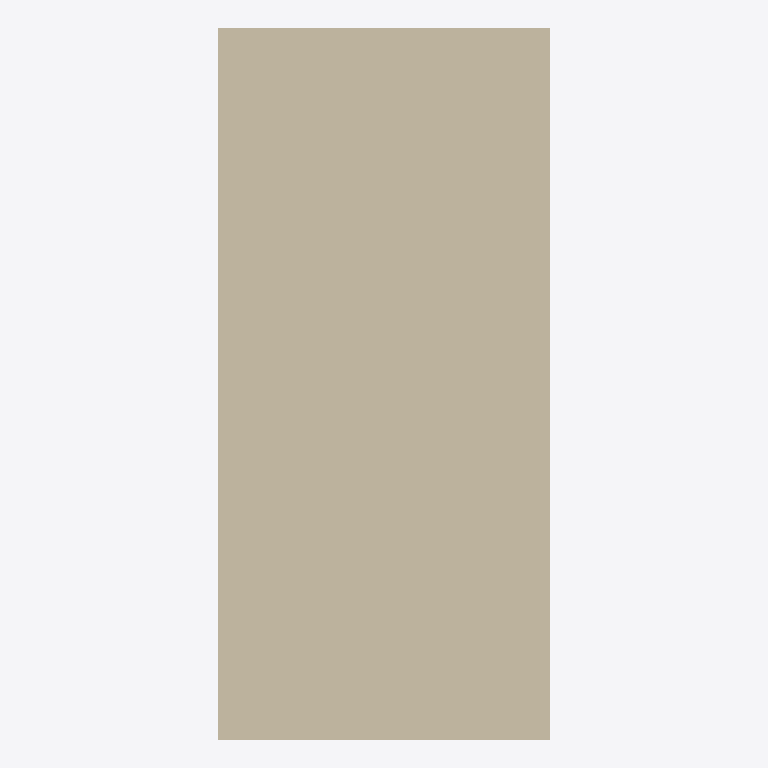
Plan cut of the same IFC building model at storey 'Default Level' (level 0.00 m, cut at 1.40 m), seen from above with north up, elements coloured by IFC class: 1 wall (beige). Cut surfaces are drawn darker.
Extent 465.6 m × 1000.0 m × 3000.0 m (x, y, z). Storeys (1): Default Level at 0.00 m. Elements (1): 1 IfcWall.

HEADER;
FILE_DESCRIPTION(('ViewDefinition [ReferenceView_V1.2]'),'2;1');
FILE_NAME('C:\\Users\\panz\\Implenia AG\\Innosuisse - Intelligent Configurator - Dokumente','2024-09-19T16:33:31',('panz'),('ZHAW'),'ggIFC v24.7.17.7 by Geometry Gym Pty Ltd built 2','ggRhinoIFC v24.7.17.7 - Rhino7 Grasshopper3d Plu','None');
FILE_SCHEMA(('IFC4'));
ENDSEC;
DATA;
#11=IFCPROJECT('21O$h_V1XCvRI4bqO5ntMd',$,'IMPLENIA X ZHAW','Industrialized Construction',$,'IMPLENIA X ZHAW','tbd',(#555),#12);
#15=IFCSITE('15EXa66Cz0rvfIWT3OznoO',$,'Default Implenia Site','A Potential Site',$,#18,$,$,.ELEMENT.,$,$,0.0,'Parcel Number',$);
#23=IFCBUILDING('05gkfKFs5C6Qal09I7Tlog',$,'Implenia_Default',$,'Implenia_Default',#32,$,'Implenia Industrialized Construction Building',$,$,$,#24);
#36=IFCBUILDINGSTOREY('2vFhGjl7z6YvmwjWK_W5X3',$,'Default Level',$,$,#35,$,$,$,0.0);
#565=IFCWALL('2ok7ixG5D17PIaxrRGAGGn',$,'WAL_21_VNI_MET',$,$,#576,#609,$,$);
ENDSEC;
